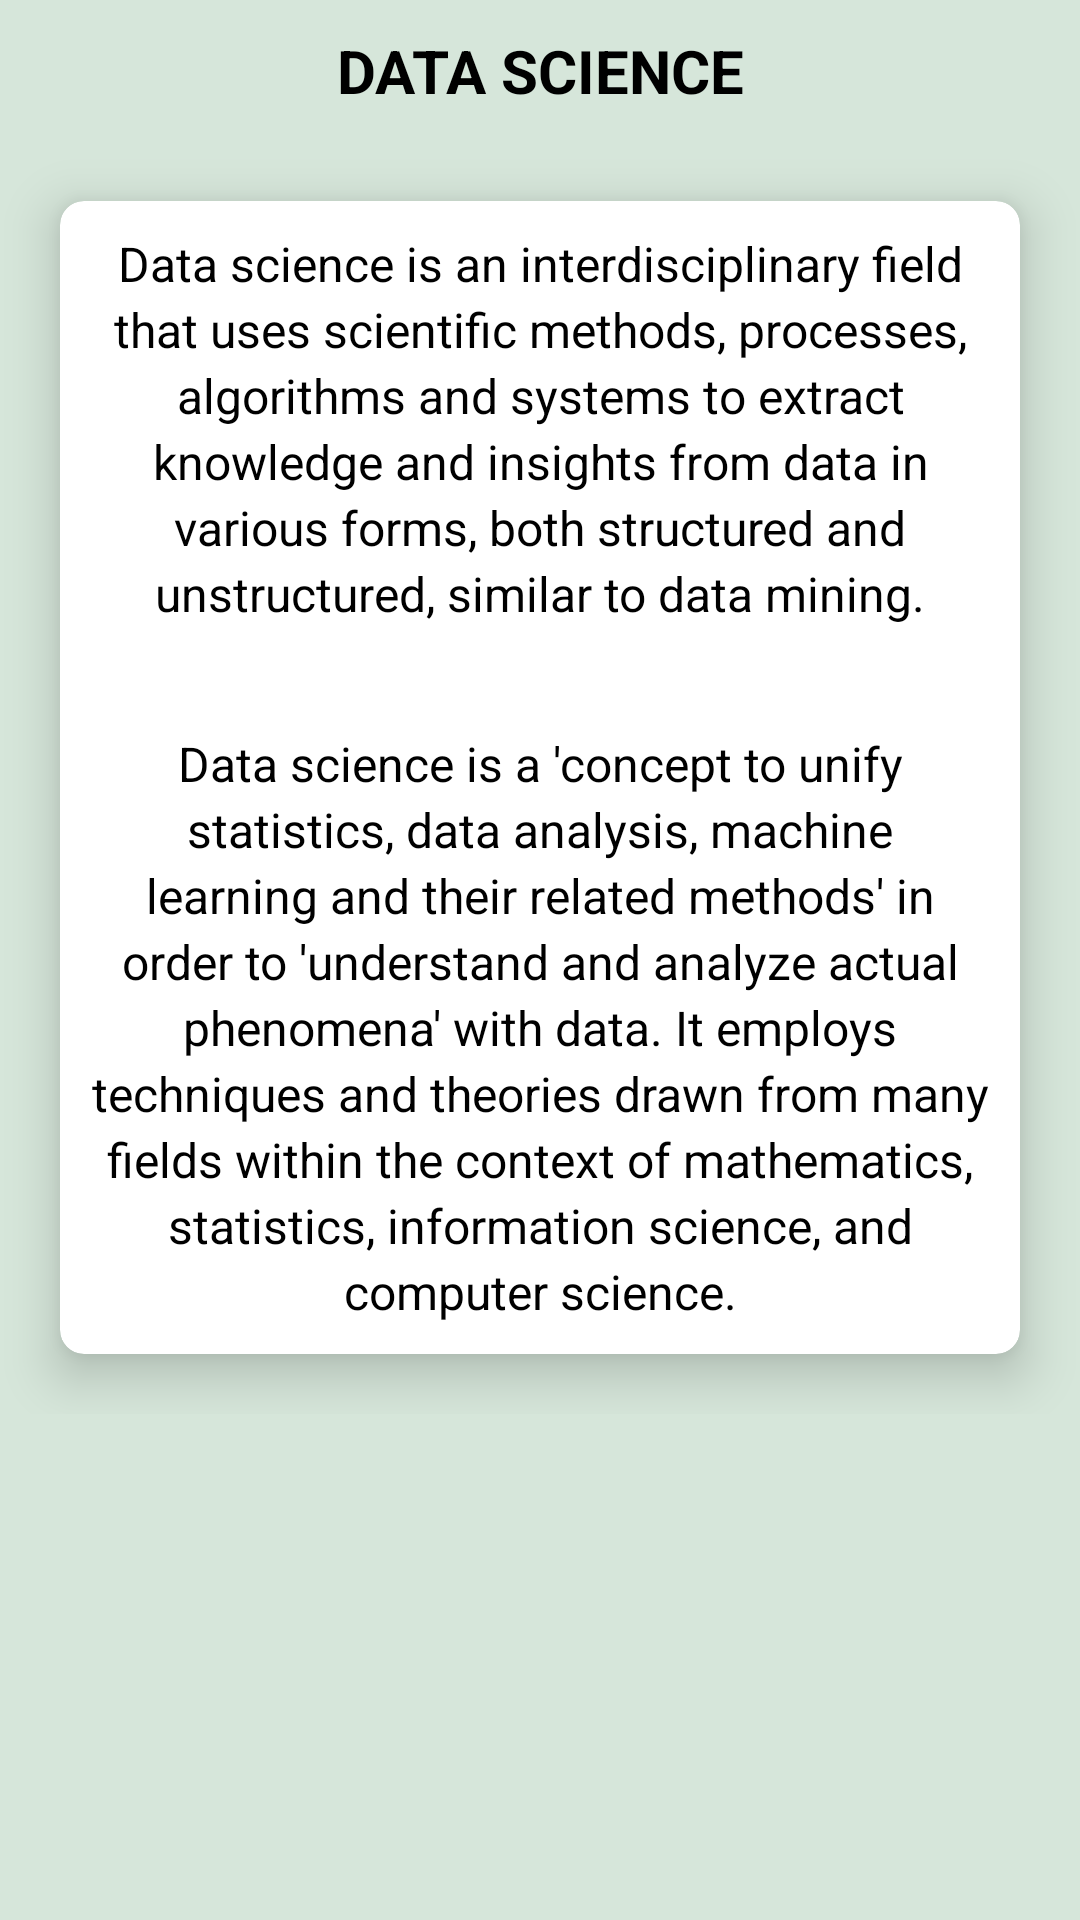

Produce the Android XML layout that renders to this screen, including the resource entries it uses.
<!-- AndroidManifest.xml: application theme AppTheme -->
<!-- res/layout/activity_topic3.xml -->
<?xml version="1.0" encoding="utf-8"?>
<ScrollView xmlns:android="http://schemas.android.com/apk/res/android"
    xmlns:app="http://schemas.android.com/apk/res-auto"
    xmlns:tools="http://schemas.android.com/tools"
    android:layout_width="match_parent"
    android:layout_height="match_parent"
    tools:context=".topic3"
    android:background="@color/silver">

    <RelativeLayout
        android:layout_width="match_parent"
        android:layout_height="wrap_content">

        <ImageView
            android:id="@+id/img"
            android:layout_width="match_parent"
            android:layout_height="wrap_content"
            android:src="@drawable/data_image"
            android:adjustViewBounds="true"/>

        <TextView
            android:id="@+id/title"
            android:layout_below="@+id/img"
            android:layout_width="match_parent"
            android:layout_height="wrap_content"
            android:text="DATA SCIENCE"
            android:textSize="20dp"
            android:layout_marginTop="10dp"
            android:layout_marginBottom="10dp"
            android:textStyle="bold"
            android:textAlignment="center"
            android:textColor="#000000"/>

        <android.support.v7.widget.CardView
            android:layout_below="@id/title"
            android:layout_width="match_parent"
            android:layout_height="wrap_content"
            android:layout_margin="20dp"
            app:cardCornerRadius="8dp"
            app:cardElevation="10dp">

            <LinearLayout
                android:layout_below="@+id/title"
                android:layout_width="match_parent"
                android:layout_height="wrap_content"
                android:orientation="vertical">

                <TextView
                    android:padding="10dp"
                    android:lineSpacingExtra="3dp"
                    android:layout_width="match_parent"
                    android:layout_height="wrap_content"
                    android:textSize="16dp"
                    android:text="Data science is an interdisciplinary field that uses scientific methods, processes, algorithms and systems to extract knowledge and insights from data in various forms, both structured and unstructured, similar to data mining."
                    android:textColor="@color/black"
                    android:textAlignment="center"/>

                <TextView
                    android:padding="10dp"
                    android:textSize="16dp"
                    android:layout_marginTop="15dp"
                    android:lineSpacingExtra="3dp"
                    android:layout_width="match_parent"
                    android:layout_height="wrap_content"
                    android:text="Data science is a 'concept to unify statistics, data analysis, machine learning and their related methods' in order to 'understand and analyze actual phenomena' with data. It employs techniques and theories drawn from many fields within the context of mathematics, statistics, information science, and computer science."
                    android:textColor="@color/black"
                    android:textAlignment="center"/>

            </LinearLayout>

        </android.support.v7.widget.CardView>

    </RelativeLayout>

</ScrollView>
<!-- resources referenced by this layout -->
<resources>
  <color name="black">#000000</color>
  <color name="silver">#d6e6da</color>
  <style name="AppTheme" parent="Theme.AppCompat.Light.DarkActionBar">
          
          <item name="windowActionBar">false</item>
          <item name="windowNoTitle">true</item>
  
          <item name="colorPrimary">@color/colorPrimary</item>
          <item name="colorPrimaryDark">@color/dodger_blue</item>
          <item name="colorAccent">@color/colorAccent</item>
      </style>
  <color name="colorPrimary">#3F51B5</color>
  <color name="dodger_blue">#1874CD</color>
  <color name="colorAccent">#FF4081</color>
</resources>
